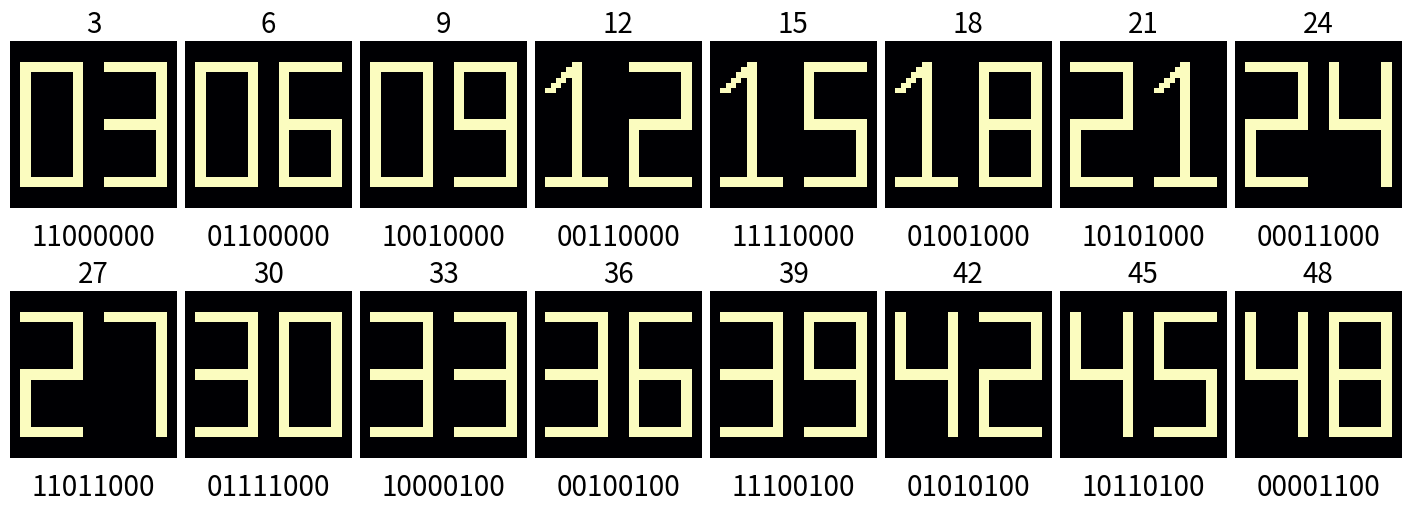

Here is the Python script that generated this plot:
import numpy as np
import matplotlib.pyplot as plt

color = np.zeros((10, 32, 16))
color[0] = (
    np.array(
        [
            [0, 0, 0, 0, 0, 0, 0, 0, 0, 0, 0, 0, 0, 0, 0, 0],
            [0, 0, 0, 0, 0, 0, 0, 0, 0, 0, 0, 0, 0, 0, 0, 0],
            [0, 0, 0, 0, 0, 0, 0, 0, 0, 0, 0, 0, 0, 0, 0, 0],
            [0, 0, 0, 0, 0, 0, 0, 0, 0, 0, 0, 0, 0, 0, 0, 0],
            [0, 0, 1, 1, 1, 1, 1, 1, 1, 1, 1, 1, 1, 1, 0, 0],
            [0, 0, 1, 1, 1, 1, 1, 1, 1, 1, 1, 1, 1, 1, 0, 0],
            [0, 0, 1, 1, 0, 0, 0, 0, 0, 0, 0, 0, 1, 1, 0, 0],
            [0, 0, 1, 1, 0, 0, 0, 0, 0, 0, 0, 0, 1, 1, 0, 0],
            [0, 0, 1, 1, 0, 0, 0, 0, 0, 0, 0, 0, 1, 1, 0, 0],
            [0, 0, 1, 1, 0, 0, 0, 0, 0, 0, 0, 0, 1, 1, 0, 0],
            [0, 0, 1, 1, 0, 0, 0, 0, 0, 0, 0, 0, 1, 1, 0, 0],
            [0, 0, 1, 1, 0, 0, 0, 0, 0, 0, 0, 0, 1, 1, 0, 0],
            [0, 0, 1, 1, 0, 0, 0, 0, 0, 0, 0, 0, 1, 1, 0, 0],
            [0, 0, 1, 1, 0, 0, 0, 0, 0, 0, 0, 0, 1, 1, 0, 0],
            [0, 0, 1, 1, 0, 0, 0, 0, 0, 0, 0, 0, 1, 1, 0, 0],
            [0, 0, 1, 1, 0, 0, 0, 0, 0, 0, 0, 0, 1, 1, 0, 0],
            [0, 0, 1, 1, 0, 0, 0, 0, 0, 0, 0, 0, 1, 1, 0, 0],
            [0, 0, 1, 1, 0, 0, 0, 0, 0, 0, 0, 0, 1, 1, 0, 0],
            [0, 0, 1, 1, 0, 0, 0, 0, 0, 0, 0, 0, 1, 1, 0, 0],
            [0, 0, 1, 1, 0, 0, 0, 0, 0, 0, 0, 0, 1, 1, 0, 0],
            [0, 0, 1, 1, 0, 0, 0, 0, 0, 0, 0, 0, 1, 1, 0, 0],
            [0, 0, 1, 1, 0, 0, 0, 0, 0, 0, 0, 0, 1, 1, 0, 0],
            [0, 0, 1, 1, 0, 0, 0, 0, 0, 0, 0, 0, 1, 1, 0, 0],
            [0, 0, 1, 1, 0, 0, 0, 0, 0, 0, 0, 0, 1, 1, 0, 0],
            [0, 0, 1, 1, 0, 0, 0, 0, 0, 0, 0, 0, 1, 1, 0, 0],
            [0, 0, 1, 1, 0, 0, 0, 0, 0, 0, 0, 0, 1, 1, 0, 0],
            [0, 0, 1, 1, 1, 1, 1, 1, 1, 1, 1, 1, 1, 1, 0, 0],
            [0, 0, 1, 1, 1, 1, 1, 1, 1, 1, 1, 1, 1, 1, 0, 0],
            [0, 0, 0, 0, 0, 0, 0, 0, 0, 0, 0, 0, 0, 0, 0, 0],
            [0, 0, 0, 0, 0, 0, 0, 0, 0, 0, 0, 0, 0, 0, 0, 0],
            [0, 0, 0, 0, 0, 0, 0, 0, 0, 0, 0, 0, 0, 0, 0, 0],
            [0, 0, 0, 0, 0, 0, 0, 0, 0, 0, 0, 0, 0, 0, 0, 0],
        ]
    )
    * 255
)
color[1] = (
    np.array(
        [
            [0, 0, 0, 0, 0, 0, 0, 0, 0, 0, 0, 0, 0, 0, 0, 0],
            [0, 0, 0, 0, 0, 0, 0, 0, 0, 0, 0, 0, 0, 0, 0, 0],
            [0, 0, 0, 0, 0, 0, 0, 0, 0, 0, 0, 0, 0, 0, 0, 0],
            [0, 0, 0, 0, 0, 0, 0, 0, 0, 0, 0, 0, 0, 0, 0, 0],
            [0, 0, 0, 0, 0, 0, 0, 1, 1, 0, 0, 0, 0, 0, 0, 0],
            [0, 0, 0, 0, 0, 0, 1, 1, 1, 0, 0, 0, 0, 0, 0, 0],
            [0, 0, 0, 0, 0, 1, 1, 1, 1, 0, 0, 0, 0, 0, 0, 0],
            [0, 0, 0, 0, 1, 1, 0, 1, 1, 0, 0, 0, 0, 0, 0, 0],
            [0, 0, 0, 1, 1, 0, 0, 1, 1, 0, 0, 0, 0, 0, 0, 0],
            [0, 0, 1, 1, 0, 0, 0, 1, 1, 0, 0, 0, 0, 0, 0, 0],
            [0, 0, 0, 0, 0, 0, 0, 1, 1, 0, 0, 0, 0, 0, 0, 0],
            [0, 0, 0, 0, 0, 0, 0, 1, 1, 0, 0, 0, 0, 0, 0, 0],
            [0, 0, 0, 0, 0, 0, 0, 1, 1, 0, 0, 0, 0, 0, 0, 0],
            [0, 0, 0, 0, 0, 0, 0, 1, 1, 0, 0, 0, 0, 0, 0, 0],
            [0, 0, 0, 0, 0, 0, 0, 1, 1, 0, 0, 0, 0, 0, 0, 0],
            [0, 0, 0, 0, 0, 0, 0, 1, 1, 0, 0, 0, 0, 0, 0, 0],
            [0, 0, 0, 0, 0, 0, 0, 1, 1, 0, 0, 0, 0, 0, 0, 0],
            [0, 0, 0, 0, 0, 0, 0, 1, 1, 0, 0, 0, 0, 0, 0, 0],
            [0, 0, 0, 0, 0, 0, 0, 1, 1, 0, 0, 0, 0, 0, 0, 0],
            [0, 0, 0, 0, 0, 0, 0, 1, 1, 0, 0, 0, 0, 0, 0, 0],
            [0, 0, 0, 0, 0, 0, 0, 1, 1, 0, 0, 0, 0, 0, 0, 0],
            [0, 0, 0, 0, 0, 0, 0, 1, 1, 0, 0, 0, 0, 0, 0, 0],
            [0, 0, 0, 0, 0, 0, 0, 1, 1, 0, 0, 0, 0, 0, 0, 0],
            [0, 0, 0, 0, 0, 0, 0, 1, 1, 0, 0, 0, 0, 0, 0, 0],
            [0, 0, 0, 0, 0, 0, 0, 1, 1, 0, 0, 0, 0, 0, 0, 0],
            [0, 0, 0, 0, 0, 0, 0, 1, 1, 0, 0, 0, 0, 0, 0, 0],
            [0, 0, 1, 1, 1, 1, 1, 1, 1, 1, 1, 1, 1, 1, 0, 0],
            [0, 0, 1, 1, 1, 1, 1, 1, 1, 1, 1, 1, 1, 1, 0, 0],
            [0, 0, 0, 0, 0, 0, 0, 0, 0, 0, 0, 0, 0, 0, 0, 0],
            [0, 0, 0, 0, 0, 0, 0, 0, 0, 0, 0, 0, 0, 0, 0, 0],
            [0, 0, 0, 0, 0, 0, 0, 0, 0, 0, 0, 0, 0, 0, 0, 0],
            [0, 0, 0, 0, 0, 0, 0, 0, 0, 0, 0, 0, 0, 0, 0, 0],
        ]
    )
    * 255
)
color[2] = (
    np.array(
        [
            [0, 0, 0, 0, 0, 0, 0, 0, 0, 0, 0, 0, 0, 0, 0, 0],
            [0, 0, 0, 0, 0, 0, 0, 0, 0, 0, 0, 0, 0, 0, 0, 0],
            [0, 0, 0, 0, 0, 0, 0, 0, 0, 0, 0, 0, 0, 0, 0, 0],
            [0, 0, 0, 0, 0, 0, 0, 0, 0, 0, 0, 0, 0, 0, 0, 0],
            [0, 0, 1, 1, 1, 1, 1, 1, 1, 1, 1, 1, 1, 1, 0, 0],
            [0, 0, 1, 1, 1, 1, 1, 1, 1, 1, 1, 1, 1, 1, 0, 0],
            [0, 0, 0, 0, 0, 0, 0, 0, 0, 0, 0, 0, 1, 1, 0, 0],
            [0, 0, 0, 0, 0, 0, 0, 0, 0, 0, 0, 0, 1, 1, 0, 0],
            [0, 0, 0, 0, 0, 0, 0, 0, 0, 0, 0, 0, 1, 1, 0, 0],
            [0, 0, 0, 0, 0, 0, 0, 0, 0, 0, 0, 0, 1, 1, 0, 0],
            [0, 0, 0, 0, 0, 0, 0, 0, 0, 0, 0, 0, 1, 1, 0, 0],
            [0, 0, 0, 0, 0, 0, 0, 0, 0, 0, 0, 0, 1, 1, 0, 0],
            [0, 0, 0, 0, 0, 0, 0, 0, 0, 0, 0, 0, 1, 1, 0, 0],
            [0, 0, 0, 0, 0, 0, 0, 0, 0, 0, 0, 0, 1, 1, 0, 0],
            [0, 0, 0, 0, 0, 0, 0, 0, 0, 0, 0, 0, 1, 1, 0, 0],
            [0, 0, 1, 1, 1, 1, 1, 1, 1, 1, 1, 1, 1, 1, 0, 0],
            [0, 0, 1, 1, 1, 1, 1, 1, 1, 1, 1, 1, 1, 1, 0, 0],
            [0, 0, 1, 1, 0, 0, 0, 0, 0, 0, 0, 0, 0, 0, 0, 0],
            [0, 0, 1, 1, 0, 0, 0, 0, 0, 0, 0, 0, 0, 0, 0, 0],
            [0, 0, 1, 1, 0, 0, 0, 0, 0, 0, 0, 0, 0, 0, 0, 0],
            [0, 0, 1, 1, 0, 0, 0, 0, 0, 0, 0, 0, 0, 0, 0, 0],
            [0, 0, 1, 1, 0, 0, 0, 0, 0, 0, 0, 0, 0, 0, 0, 0],
            [0, 0, 1, 1, 0, 0, 0, 0, 0, 0, 0, 0, 0, 0, 0, 0],
            [0, 0, 1, 1, 0, 0, 0, 0, 0, 0, 0, 0, 0, 0, 0, 0],
            [0, 0, 1, 1, 0, 0, 0, 0, 0, 0, 0, 0, 0, 0, 0, 0],
            [0, 0, 1, 1, 0, 0, 0, 0, 0, 0, 0, 0, 0, 0, 0, 0],
            [0, 0, 1, 1, 1, 1, 1, 1, 1, 1, 1, 1, 1, 1, 0, 0],
            [0, 0, 1, 1, 1, 1, 1, 1, 1, 1, 1, 1, 1, 1, 0, 0],
            [0, 0, 0, 0, 0, 0, 0, 0, 0, 0, 0, 0, 0, 0, 0, 0],
            [0, 0, 0, 0, 0, 0, 0, 0, 0, 0, 0, 0, 0, 0, 0, 0],
            [0, 0, 0, 0, 0, 0, 0, 0, 0, 0, 0, 0, 0, 0, 0, 0],
            [0, 0, 0, 0, 0, 0, 0, 0, 0, 0, 0, 0, 0, 0, 0, 0],
        ]
    )
    * 255
)
color[3] = (
    np.array(
        [
            [0, 0, 0, 0, 0, 0, 0, 0, 0, 0, 0, 0, 0, 0, 0, 0],
            [0, 0, 0, 0, 0, 0, 0, 0, 0, 0, 0, 0, 0, 0, 0, 0],
            [0, 0, 0, 0, 0, 0, 0, 0, 0, 0, 0, 0, 0, 0, 0, 0],
            [0, 0, 0, 0, 0, 0, 0, 0, 0, 0, 0, 0, 0, 0, 0, 0],
            [0, 0, 1, 1, 1, 1, 1, 1, 1, 1, 1, 1, 1, 1, 0, 0],
            [0, 0, 1, 1, 1, 1, 1, 1, 1, 1, 1, 1, 1, 1, 0, 0],
            [0, 0, 0, 0, 0, 0, 0, 0, 0, 0, 0, 0, 1, 1, 0, 0],
            [0, 0, 0, 0, 0, 0, 0, 0, 0, 0, 0, 0, 1, 1, 0, 0],
            [0, 0, 0, 0, 0, 0, 0, 0, 0, 0, 0, 0, 1, 1, 0, 0],
            [0, 0, 0, 0, 0, 0, 0, 0, 0, 0, 0, 0, 1, 1, 0, 0],
            [0, 0, 0, 0, 0, 0, 0, 0, 0, 0, 0, 0, 1, 1, 0, 0],
            [0, 0, 0, 0, 0, 0, 0, 0, 0, 0, 0, 0, 1, 1, 0, 0],
            [0, 0, 0, 0, 0, 0, 0, 0, 0, 0, 0, 0, 1, 1, 0, 0],
            [0, 0, 0, 0, 0, 0, 0, 0, 0, 0, 0, 0, 1, 1, 0, 0],
            [0, 0, 0, 0, 0, 0, 0, 0, 0, 0, 0, 0, 1, 1, 0, 0],
            [0, 0, 1, 1, 1, 1, 1, 1, 1, 1, 1, 1, 1, 1, 0, 0],
            [0, 0, 1, 1, 1, 1, 1, 1, 1, 1, 1, 1, 1, 1, 0, 0],
            [0, 0, 0, 0, 0, 0, 0, 0, 0, 0, 0, 0, 1, 1, 0, 0],
            [0, 0, 0, 0, 0, 0, 0, 0, 0, 0, 0, 0, 1, 1, 0, 0],
            [0, 0, 0, 0, 0, 0, 0, 0, 0, 0, 0, 0, 1, 1, 0, 0],
            [0, 0, 0, 0, 0, 0, 0, 0, 0, 0, 0, 0, 1, 1, 0, 0],
            [0, 0, 0, 0, 0, 0, 0, 0, 0, 0, 0, 0, 1, 1, 0, 0],
            [0, 0, 0, 0, 0, 0, 0, 0, 0, 0, 0, 0, 1, 1, 0, 0],
            [0, 0, 0, 0, 0, 0, 0, 0, 0, 0, 0, 0, 1, 1, 0, 0],
            [0, 0, 0, 0, 0, 0, 0, 0, 0, 0, 0, 0, 1, 1, 0, 0],
            [0, 0, 0, 0, 0, 0, 0, 0, 0, 0, 0, 0, 1, 1, 0, 0],
            [0, 0, 1, 1, 1, 1, 1, 1, 1, 1, 1, 1, 1, 1, 0, 0],
            [0, 0, 1, 1, 1, 1, 1, 1, 1, 1, 1, 1, 1, 1, 0, 0],
            [0, 0, 0, 0, 0, 0, 0, 0, 0, 0, 0, 0, 0, 0, 0, 0],
            [0, 0, 0, 0, 0, 0, 0, 0, 0, 0, 0, 0, 0, 0, 0, 0],
            [0, 0, 0, 0, 0, 0, 0, 0, 0, 0, 0, 0, 0, 0, 0, 0],
            [0, 0, 0, 0, 0, 0, 0, 0, 0, 0, 0, 0, 0, 0, 0, 0],
        ]
    )
    * 255
)
color[4] = (
    np.array(
        [
            [0, 0, 0, 0, 0, 0, 0, 0, 0, 0, 0, 0, 0, 0, 0, 0],
            [0, 0, 0, 0, 0, 0, 0, 0, 0, 0, 0, 0, 0, 0, 0, 0],
            [0, 0, 0, 0, 0, 0, 0, 0, 0, 0, 0, 0, 0, 0, 0, 0],
            [0, 0, 0, 0, 0, 0, 0, 0, 0, 0, 0, 0, 0, 0, 0, 0],
            [0, 0, 1, 1, 0, 0, 0, 0, 0, 0, 0, 0, 1, 1, 0, 0],
            [0, 0, 1, 1, 0, 0, 0, 0, 0, 0, 0, 0, 1, 1, 0, 0],
            [0, 0, 1, 1, 0, 0, 0, 0, 0, 0, 0, 0, 1, 1, 0, 0],
            [0, 0, 1, 1, 0, 0, 0, 0, 0, 0, 0, 0, 1, 1, 0, 0],
            [0, 0, 1, 1, 0, 0, 0, 0, 0, 0, 0, 0, 1, 1, 0, 0],
            [0, 0, 1, 1, 0, 0, 0, 0, 0, 0, 0, 0, 1, 1, 0, 0],
            [0, 0, 1, 1, 0, 0, 0, 0, 0, 0, 0, 0, 1, 1, 0, 0],
            [0, 0, 1, 1, 0, 0, 0, 0, 0, 0, 0, 0, 1, 1, 0, 0],
            [0, 0, 1, 1, 0, 0, 0, 0, 0, 0, 0, 0, 1, 1, 0, 0],
            [0, 0, 1, 1, 0, 0, 0, 0, 0, 0, 0, 0, 1, 1, 0, 0],
            [0, 0, 1, 1, 0, 0, 0, 0, 0, 0, 0, 0, 1, 1, 0, 0],
            [0, 0, 1, 1, 1, 1, 1, 1, 1, 1, 1, 1, 1, 1, 0, 0],
            [0, 0, 1, 1, 1, 1, 1, 1, 1, 1, 1, 1, 1, 1, 0, 0],
            [0, 0, 0, 0, 0, 0, 0, 0, 0, 0, 0, 0, 1, 1, 0, 0],
            [0, 0, 0, 0, 0, 0, 0, 0, 0, 0, 0, 0, 1, 1, 0, 0],
            [0, 0, 0, 0, 0, 0, 0, 0, 0, 0, 0, 0, 1, 1, 0, 0],
            [0, 0, 0, 0, 0, 0, 0, 0, 0, 0, 0, 0, 1, 1, 0, 0],
            [0, 0, 0, 0, 0, 0, 0, 0, 0, 0, 0, 0, 1, 1, 0, 0],
            [0, 0, 0, 0, 0, 0, 0, 0, 0, 0, 0, 0, 1, 1, 0, 0],
            [0, 0, 0, 0, 0, 0, 0, 0, 0, 0, 0, 0, 1, 1, 0, 0],
            [0, 0, 0, 0, 0, 0, 0, 0, 0, 0, 0, 0, 1, 1, 0, 0],
            [0, 0, 0, 0, 0, 0, 0, 0, 0, 0, 0, 0, 1, 1, 0, 0],
            [0, 0, 0, 0, 0, 0, 0, 0, 0, 0, 0, 0, 1, 1, 0, 0],
            [0, 0, 0, 0, 0, 0, 0, 0, 0, 0, 0, 0, 1, 1, 0, 0],
            [0, 0, 0, 0, 0, 0, 0, 0, 0, 0, 0, 0, 0, 0, 0, 0],
            [0, 0, 0, 0, 0, 0, 0, 0, 0, 0, 0, 0, 0, 0, 0, 0],
            [0, 0, 0, 0, 0, 0, 0, 0, 0, 0, 0, 0, 0, 0, 0, 0],
            [0, 0, 0, 0, 0, 0, 0, 0, 0, 0, 0, 0, 0, 0, 0, 0],
        ]
    )
    * 255
)
color[5] = np.flip(color[2], axis=1)
color[6] = (
    np.array(
        [
            [0, 0, 0, 0, 0, 0, 0, 0, 0, 0, 0, 0, 0, 0, 0, 0],
            [0, 0, 0, 0, 0, 0, 0, 0, 0, 0, 0, 0, 0, 0, 0, 0],
            [0, 0, 0, 0, 0, 0, 0, 0, 0, 0, 0, 0, 0, 0, 0, 0],
            [0, 0, 0, 0, 0, 0, 0, 0, 0, 0, 0, 0, 0, 0, 0, 0],
            [0, 0, 1, 1, 1, 1, 1, 1, 1, 1, 1, 1, 1, 1, 0, 0],
            [0, 0, 1, 1, 1, 1, 1, 1, 1, 1, 1, 1, 1, 1, 0, 0],
            [0, 0, 1, 1, 0, 0, 0, 0, 0, 0, 0, 0, 0, 0, 0, 0],
            [0, 0, 1, 1, 0, 0, 0, 0, 0, 0, 0, 0, 0, 0, 0, 0],
            [0, 0, 1, 1, 0, 0, 0, 0, 0, 0, 0, 0, 0, 0, 0, 0],
            [0, 0, 1, 1, 0, 0, 0, 0, 0, 0, 0, 0, 0, 0, 0, 0],
            [0, 0, 1, 1, 0, 0, 0, 0, 0, 0, 0, 0, 0, 0, 0, 0],
            [0, 0, 1, 1, 0, 0, 0, 0, 0, 0, 0, 0, 0, 0, 0, 0],
            [0, 0, 1, 1, 0, 0, 0, 0, 0, 0, 0, 0, 0, 0, 0, 0],
            [0, 0, 1, 1, 0, 0, 0, 0, 0, 0, 0, 0, 0, 0, 0, 0],
            [0, 0, 1, 1, 0, 0, 0, 0, 0, 0, 0, 0, 0, 0, 0, 0],
            [0, 0, 1, 1, 1, 1, 1, 1, 1, 1, 1, 1, 1, 1, 0, 0],
            [0, 0, 1, 1, 1, 1, 1, 1, 1, 1, 1, 1, 1, 1, 0, 0],
            [0, 0, 1, 1, 0, 0, 0, 0, 0, 0, 0, 0, 1, 1, 0, 0],
            [0, 0, 1, 1, 0, 0, 0, 0, 0, 0, 0, 0, 1, 1, 0, 0],
            [0, 0, 1, 1, 0, 0, 0, 0, 0, 0, 0, 0, 1, 1, 0, 0],
            [0, 0, 1, 1, 0, 0, 0, 0, 0, 0, 0, 0, 1, 1, 0, 0],
            [0, 0, 1, 1, 0, 0, 0, 0, 0, 0, 0, 0, 1, 1, 0, 0],
            [0, 0, 1, 1, 0, 0, 0, 0, 0, 0, 0, 0, 1, 1, 0, 0],
            [0, 0, 1, 1, 0, 0, 0, 0, 0, 0, 0, 0, 1, 1, 0, 0],
            [0, 0, 1, 1, 0, 0, 0, 0, 0, 0, 0, 0, 1, 1, 0, 0],
            [0, 0, 1, 1, 0, 0, 0, 0, 0, 0, 0, 0, 1, 1, 0, 0],
            [0, 0, 1, 1, 1, 1, 1, 1, 1, 1, 1, 1, 1, 1, 0, 0],
            [0, 0, 1, 1, 1, 1, 1, 1, 1, 1, 1, 1, 1, 1, 0, 0],
            [0, 0, 0, 0, 0, 0, 0, 0, 0, 0, 0, 0, 0, 0, 0, 0],
            [0, 0, 0, 0, 0, 0, 0, 0, 0, 0, 0, 0, 0, 0, 0, 0],
            [0, 0, 0, 0, 0, 0, 0, 0, 0, 0, 0, 0, 0, 0, 0, 0],
            [0, 0, 0, 0, 0, 0, 0, 0, 0, 0, 0, 0, 0, 0, 0, 0],
        ]
    )
    * 255
)
color[7] = (
    np.array(
        [
            [0, 0, 0, 0, 0, 0, 0, 0, 0, 0, 0, 0, 0, 0, 0, 0],
            [0, 0, 0, 0, 0, 0, 0, 0, 0, 0, 0, 0, 0, 0, 0, 0],
            [0, 0, 0, 0, 0, 0, 0, 0, 0, 0, 0, 0, 0, 0, 0, 0],
            [0, 0, 0, 0, 0, 0, 0, 0, 0, 0, 0, 0, 0, 0, 0, 0],
            [0, 0, 1, 1, 1, 1, 1, 1, 1, 1, 1, 1, 1, 1, 0, 0],
            [0, 0, 1, 1, 1, 1, 1, 1, 1, 1, 1, 1, 1, 1, 0, 0],
            [0, 0, 0, 0, 0, 0, 0, 0, 0, 0, 0, 0, 1, 1, 0, 0],
            [0, 0, 0, 0, 0, 0, 0, 0, 0, 0, 0, 0, 1, 1, 0, 0],
            [0, 0, 0, 0, 0, 0, 0, 0, 0, 0, 0, 0, 1, 1, 0, 0],
            [0, 0, 0, 0, 0, 0, 0, 0, 0, 0, 0, 0, 1, 1, 0, 0],
            [0, 0, 0, 0, 0, 0, 0, 0, 0, 0, 0, 0, 1, 1, 0, 0],
            [0, 0, 0, 0, 0, 0, 0, 0, 0, 0, 0, 0, 1, 1, 0, 0],
            [0, 0, 0, 0, 0, 0, 0, 0, 0, 0, 0, 0, 1, 1, 0, 0],
            [0, 0, 0, 0, 0, 0, 0, 0, 0, 0, 0, 0, 1, 1, 0, 0],
            [0, 0, 0, 0, 0, 0, 0, 0, 0, 0, 0, 0, 1, 1, 0, 0],
            [0, 0, 0, 0, 0, 0, 0, 0, 0, 0, 0, 0, 1, 1, 0, 0],
            [0, 0, 0, 0, 0, 0, 0, 0, 0, 0, 0, 0, 1, 1, 0, 0],
            [0, 0, 0, 0, 0, 0, 0, 0, 0, 0, 0, 0, 1, 1, 0, 0],
            [0, 0, 0, 0, 0, 0, 0, 0, 0, 0, 0, 0, 1, 1, 0, 0],
            [0, 0, 0, 0, 0, 0, 0, 0, 0, 0, 0, 0, 1, 1, 0, 0],
            [0, 0, 0, 0, 0, 0, 0, 0, 0, 0, 0, 0, 1, 1, 0, 0],
            [0, 0, 0, 0, 0, 0, 0, 0, 0, 0, 0, 0, 1, 1, 0, 0],
            [0, 0, 0, 0, 0, 0, 0, 0, 0, 0, 0, 0, 1, 1, 0, 0],
            [0, 0, 0, 0, 0, 0, 0, 0, 0, 0, 0, 0, 1, 1, 0, 0],
            [0, 0, 0, 0, 0, 0, 0, 0, 0, 0, 0, 0, 1, 1, 0, 0],
            [0, 0, 0, 0, 0, 0, 0, 0, 0, 0, 0, 0, 1, 1, 0, 0],
            [0, 0, 0, 0, 0, 0, 0, 0, 0, 0, 0, 0, 1, 1, 0, 0],
            [0, 0, 0, 0, 0, 0, 0, 0, 0, 0, 0, 0, 1, 1, 0, 0],
            [0, 0, 0, 0, 0, 0, 0, 0, 0, 0, 0, 0, 0, 0, 0, 0],
            [0, 0, 0, 0, 0, 0, 0, 0, 0, 0, 0, 0, 0, 0, 0, 0],
            [0, 0, 0, 0, 0, 0, 0, 0, 0, 0, 0, 0, 0, 0, 0, 0],
            [0, 0, 0, 0, 0, 0, 0, 0, 0, 0, 0, 0, 0, 0, 0, 0],
        ]
    )
    * 255
)
color[8] = (
    np.array(
        [
            [0, 0, 0, 0, 0, 0, 0, 0, 0, 0, 0, 0, 0, 0, 0, 0],
            [0, 0, 0, 0, 0, 0, 0, 0, 0, 0, 0, 0, 0, 0, 0, 0],
            [0, 0, 0, 0, 0, 0, 0, 0, 0, 0, 0, 0, 0, 0, 0, 0],
            [0, 0, 0, 0, 0, 0, 0, 0, 0, 0, 0, 0, 0, 0, 0, 0],
            [0, 0, 1, 1, 1, 1, 1, 1, 1, 1, 1, 1, 1, 1, 0, 0],
            [0, 0, 1, 1, 1, 1, 1, 1, 1, 1, 1, 1, 1, 1, 0, 0],
            [0, 0, 1, 1, 0, 0, 0, 0, 0, 0, 0, 0, 1, 1, 0, 0],
            [0, 0, 1, 1, 0, 0, 0, 0, 0, 0, 0, 0, 1, 1, 0, 0],
            [0, 0, 1, 1, 0, 0, 0, 0, 0, 0, 0, 0, 1, 1, 0, 0],
            [0, 0, 1, 1, 0, 0, 0, 0, 0, 0, 0, 0, 1, 1, 0, 0],
            [0, 0, 1, 1, 0, 0, 0, 0, 0, 0, 0, 0, 1, 1, 0, 0],
            [0, 0, 1, 1, 0, 0, 0, 0, 0, 0, 0, 0, 1, 1, 0, 0],
            [0, 0, 1, 1, 0, 0, 0, 0, 0, 0, 0, 0, 1, 1, 0, 0],
            [0, 0, 1, 1, 0, 0, 0, 0, 0, 0, 0, 0, 1, 1, 0, 0],
            [0, 0, 1, 1, 0, 0, 0, 0, 0, 0, 0, 0, 1, 1, 0, 0],
            [0, 0, 1, 1, 1, 1, 1, 1, 1, 1, 1, 1, 1, 1, 0, 0],
            [0, 0, 1, 1, 1, 1, 1, 1, 1, 1, 1, 1, 1, 1, 0, 0],
            [0, 0, 1, 1, 0, 0, 0, 0, 0, 0, 0, 0, 1, 1, 0, 0],
            [0, 0, 1, 1, 0, 0, 0, 0, 0, 0, 0, 0, 1, 1, 0, 0],
            [0, 0, 1, 1, 0, 0, 0, 0, 0, 0, 0, 0, 1, 1, 0, 0],
            [0, 0, 1, 1, 0, 0, 0, 0, 0, 0, 0, 0, 1, 1, 0, 0],
            [0, 0, 1, 1, 0, 0, 0, 0, 0, 0, 0, 0, 1, 1, 0, 0],
            [0, 0, 1, 1, 0, 0, 0, 0, 0, 0, 0, 0, 1, 1, 0, 0],
            [0, 0, 1, 1, 0, 0, 0, 0, 0, 0, 0, 0, 1, 1, 0, 0],
            [0, 0, 1, 1, 0, 0, 0, 0, 0, 0, 0, 0, 1, 1, 0, 0],
            [0, 0, 1, 1, 0, 0, 0, 0, 0, 0, 0, 0, 1, 1, 0, 0],
            [0, 0, 1, 1, 1, 1, 1, 1, 1, 1, 1, 1, 1, 1, 0, 0],
            [0, 0, 1, 1, 1, 1, 1, 1, 1, 1, 1, 1, 1, 1, 0, 0],
            [0, 0, 0, 0, 0, 0, 0, 0, 0, 0, 0, 0, 0, 0, 0, 0],
            [0, 0, 0, 0, 0, 0, 0, 0, 0, 0, 0, 0, 0, 0, 0, 0],
            [0, 0, 0, 0, 0, 0, 0, 0, 0, 0, 0, 0, 0, 0, 0, 0],
            [0, 0, 0, 0, 0, 0, 0, 0, 0, 0, 0, 0, 0, 0, 0, 0],
        ]
    )
    * 255
)
color[9] = np.flip(color[6])


def generate_number_grid(number: int, translate_random: bool = False):
    if not (0 <= number <= 99):
        raise ValueError("Number must be between 0 and 99.")

    # Initialize a blank grid
    grid_image = np.zeros((32, 32), dtype=np.uint8)

    # Extract tens and units digits
    tens = number // 10
    units = number % 10

    if translate_random:
        x, y = np.random.randint(3, size=2)
        grid_image[(2 - y) : (32 - y), (2 - x) : (16 - x)] = color[tens][1:31, 1:15]
        x, y = np.random.randint(2, size=2)
        grid_image[(2 - y) : (32 - y), (18 - x) : (32 - x)] = color[units][1:31, 1:15]
    else:
        grid_image[:, :16] = color[tens]
        grid_image[:, 16:] = color[units]

    return grid_image


def plot():
    fig, axes = plt.subplots(2, 8, figsize=(14, 5))
    for i in range(16):
        number = (i + 1) * 3
        bits = [int(x) for x in f"{number:08b}"]
        grid_image = generate_number_grid(number)
        ax = axes[i // 8, i % 8]
        ax.imshow(grid_image, cmap="magma", interpolation="nearest")
        ax.axis("off")
        ax.set_title(f"{number}", fontsize=20)
        ax.text(
            0.5,
            -0.18,
            f"{bits[7]}{bits[6]}{bits[5]}{bits[4]}{bits[3]}{bits[2]}{bits[1]}{bits[0]}",
            ha="center",
            va="center",
            transform=ax.transAxes,
            fontsize=20,
        )

    plt.tight_layout(pad=0)
    output_path = "number_grid.pdf"
    plt.savefig(output_path, format="pdf", dpi=300, bbox_inches="tight")
    plt.close(fig)


if __name__ == "__main__":
    plot()
